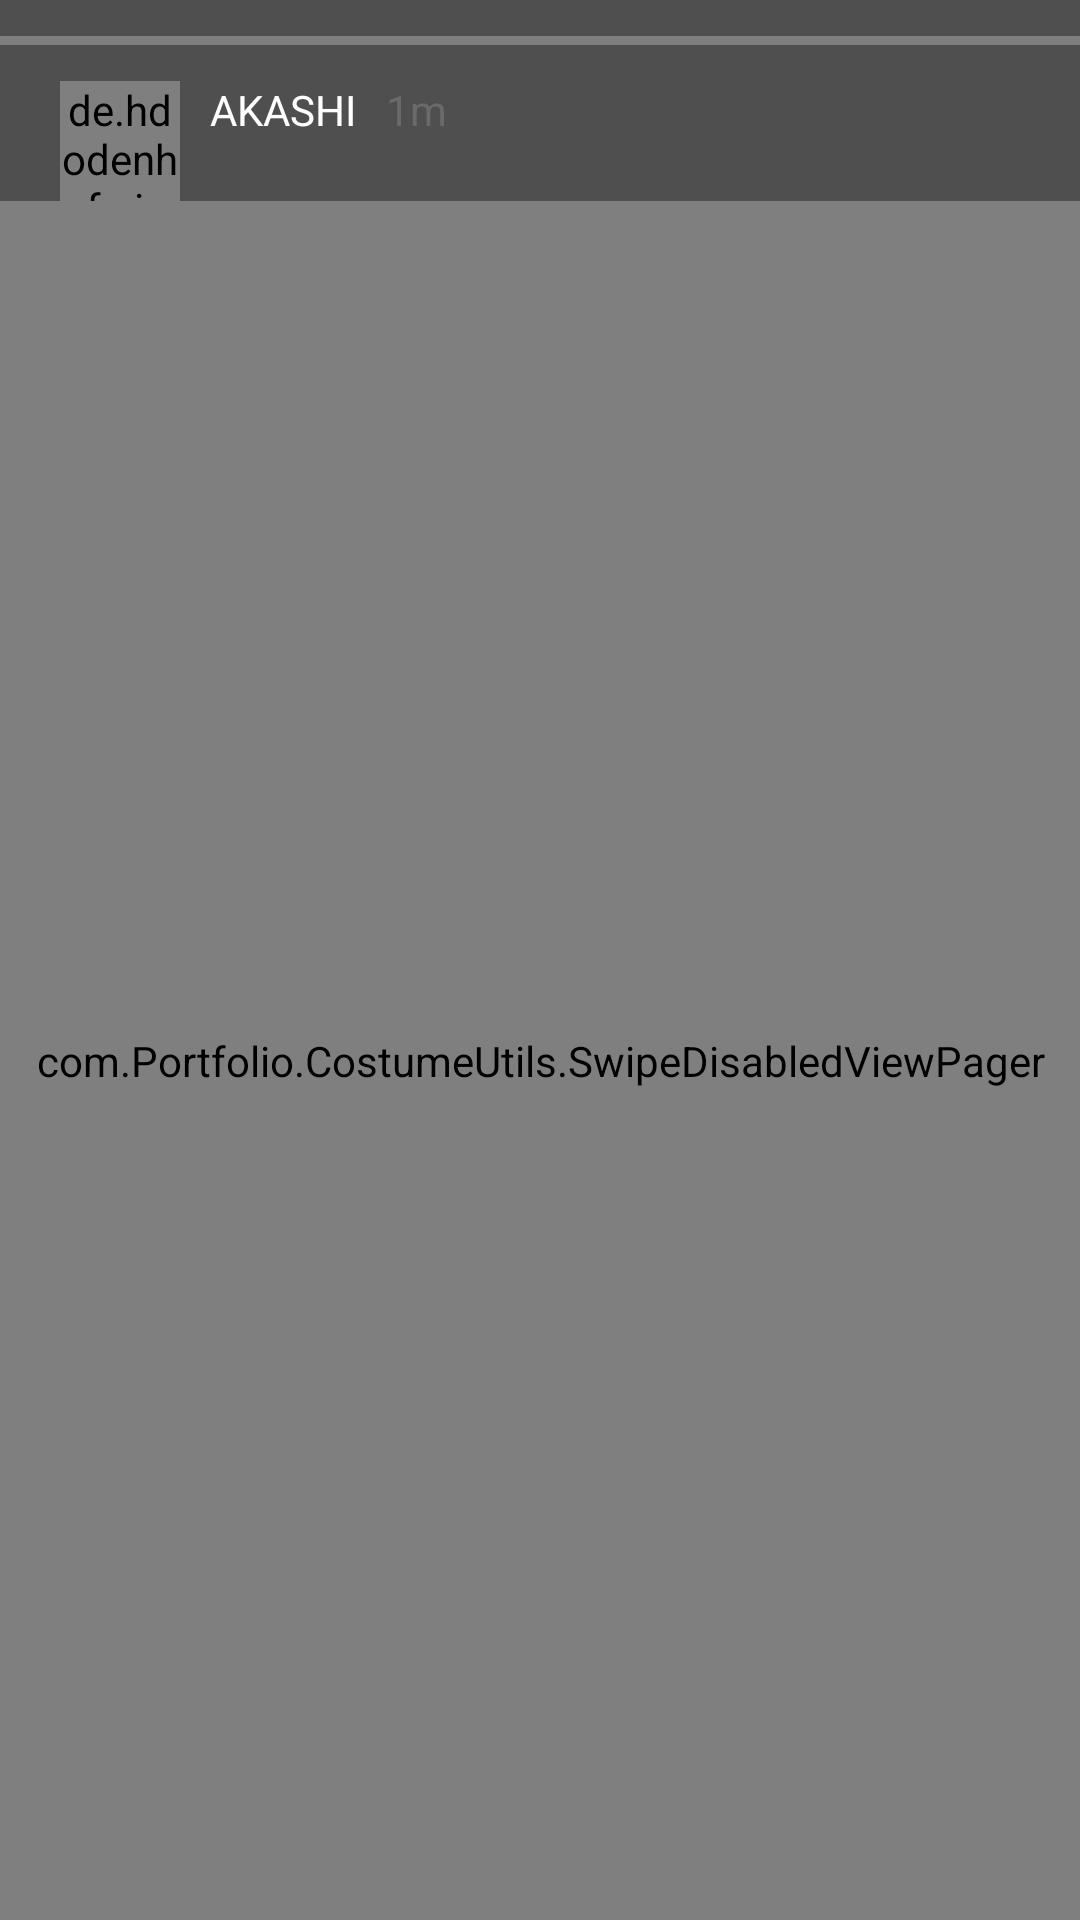

Android layout source for this screen:
<!-- AndroidManifest.xml: application theme Theme.Foxgaming -->
<!-- res/layout/view_stories_container_layout.xml -->
<?xml version="1.0" encoding="utf-8"?>
<LinearLayout xmlns:android="http://schemas.android.com/apk/res/android"
    xmlns:app="http://schemas.android.com/apk/res-auto"
    android:layout_width="match_parent"
    android:id="@+id/linearLayout"
    android:layout_height="match_parent"
    xmlns:tools="http://schemas.android.com/tools"
    android:orientation="vertical"
    android:background="@color/bg_color"
    android:padding="0dp">

    <jp.shts.android.storiesprogressview.StoriesProgressView
        android:id="@+id/stories"
        android:layout_width="match_parent"
        android:layout_height="3dp"
        android:layout_gravity="top"
        android:layout_marginVertical="12dp" />

    <LinearLayout
        android:id="@+id/Profile"
        android:layout_width="match_parent"
        android:layout_height="wrap_content"
        android:orientation="horizontal"
        android:paddingHorizontal="20dp">

        <de.hdodenhof.circleimageview.CircleImageView
            android:layout_width="40dp"
            android:layout_height="40dp"
            android:src="@drawable/white_background" />

        <TextView
            tools:ignore="HardcodedText"
            android:layout_width="wrap_content"
            android:layout_height="wrap_content"
            android:layout_marginHorizontal="10dp"
            android:text="Akashi"
            android:textAllCaps="true"
            android:textColor="@color/white" />

        <TextView
            tools:ignore="HardcodedText"
            android:layout_width="wrap_content"
            android:layout_height="wrap_content"
            android:text="1m"
            android:textColor="@color/forgroud_color" />
    </LinearLayout>

    <androidx.constraintlayout.widget.ConstraintLayout
        android:layout_width="match_parent"
        android:layout_height="match_parent">


        <com.Portfolio.CostumeUtils.SwipeDisabledViewPager
            android:id="@+id/PagerMedia"
            android:layout_width="match_parent"
            android:layout_height="match_parent"
            app:layout_constraintBottom_toBottomOf="parent"
            app:layout_constraintEnd_toEndOf="parent"
            app:layout_constraintStart_toStartOf="parent"
            app:layout_constraintTop_toTopOf="parent" />


        <View
            android:id="@+id/left"
            android:layout_width="60dp"
            android:layout_height="match_parent"
            app:layout_constraintBottom_toBottomOf="parent"
            app:layout_constraintStart_toStartOf="parent"
            app:layout_constraintTop_toTopOf="parent" />

        <View
            android:id="@+id/right"
            android:layout_width="60dp"
            android:layout_height="match_parent"
            app:layout_constraintBottom_toBottomOf="parent"
            app:layout_constraintEnd_toEndOf="parent"
            app:layout_constraintTop_toTopOf="parent" />
    </androidx.constraintlayout.widget.ConstraintLayout>

</LinearLayout>
<!-- resources referenced by this layout -->
<resources>
  <color name="bg_color">#4f4f4f</color>
  <color name="forgroud_color">#6a6a6a</color>
  <color name="white">#FFFFFFFF</color>
  <style name="Theme.Foxgaming" parent="Theme.MaterialComponents.DayNight.NoActionBar">
          
          <item name="colorPrimary">@color/purple_500</item>
          <item name="colorPrimaryVariant">@color/bg_color</item>
          <item name="colorOnPrimary">@color/bg_color</item>
          
          <item name="colorSecondary">@color/teal_200</item>
          <item name="colorSecondaryVariant">@color/teal_700</item>
          <item name="colorOnSecondary">@color/black</item>
          
          <item name="android:statusBarColor" tools:targetApi="l">?attr/colorPrimaryVariant</item>
          
      </style>
  <color name="purple_500">#FF6200EE</color>
  <color name="teal_200">#FF03DAC5</color>
  <color name="teal_700">#FF018786</color>
  <color name="black">#FF000000</color>
</resources>
